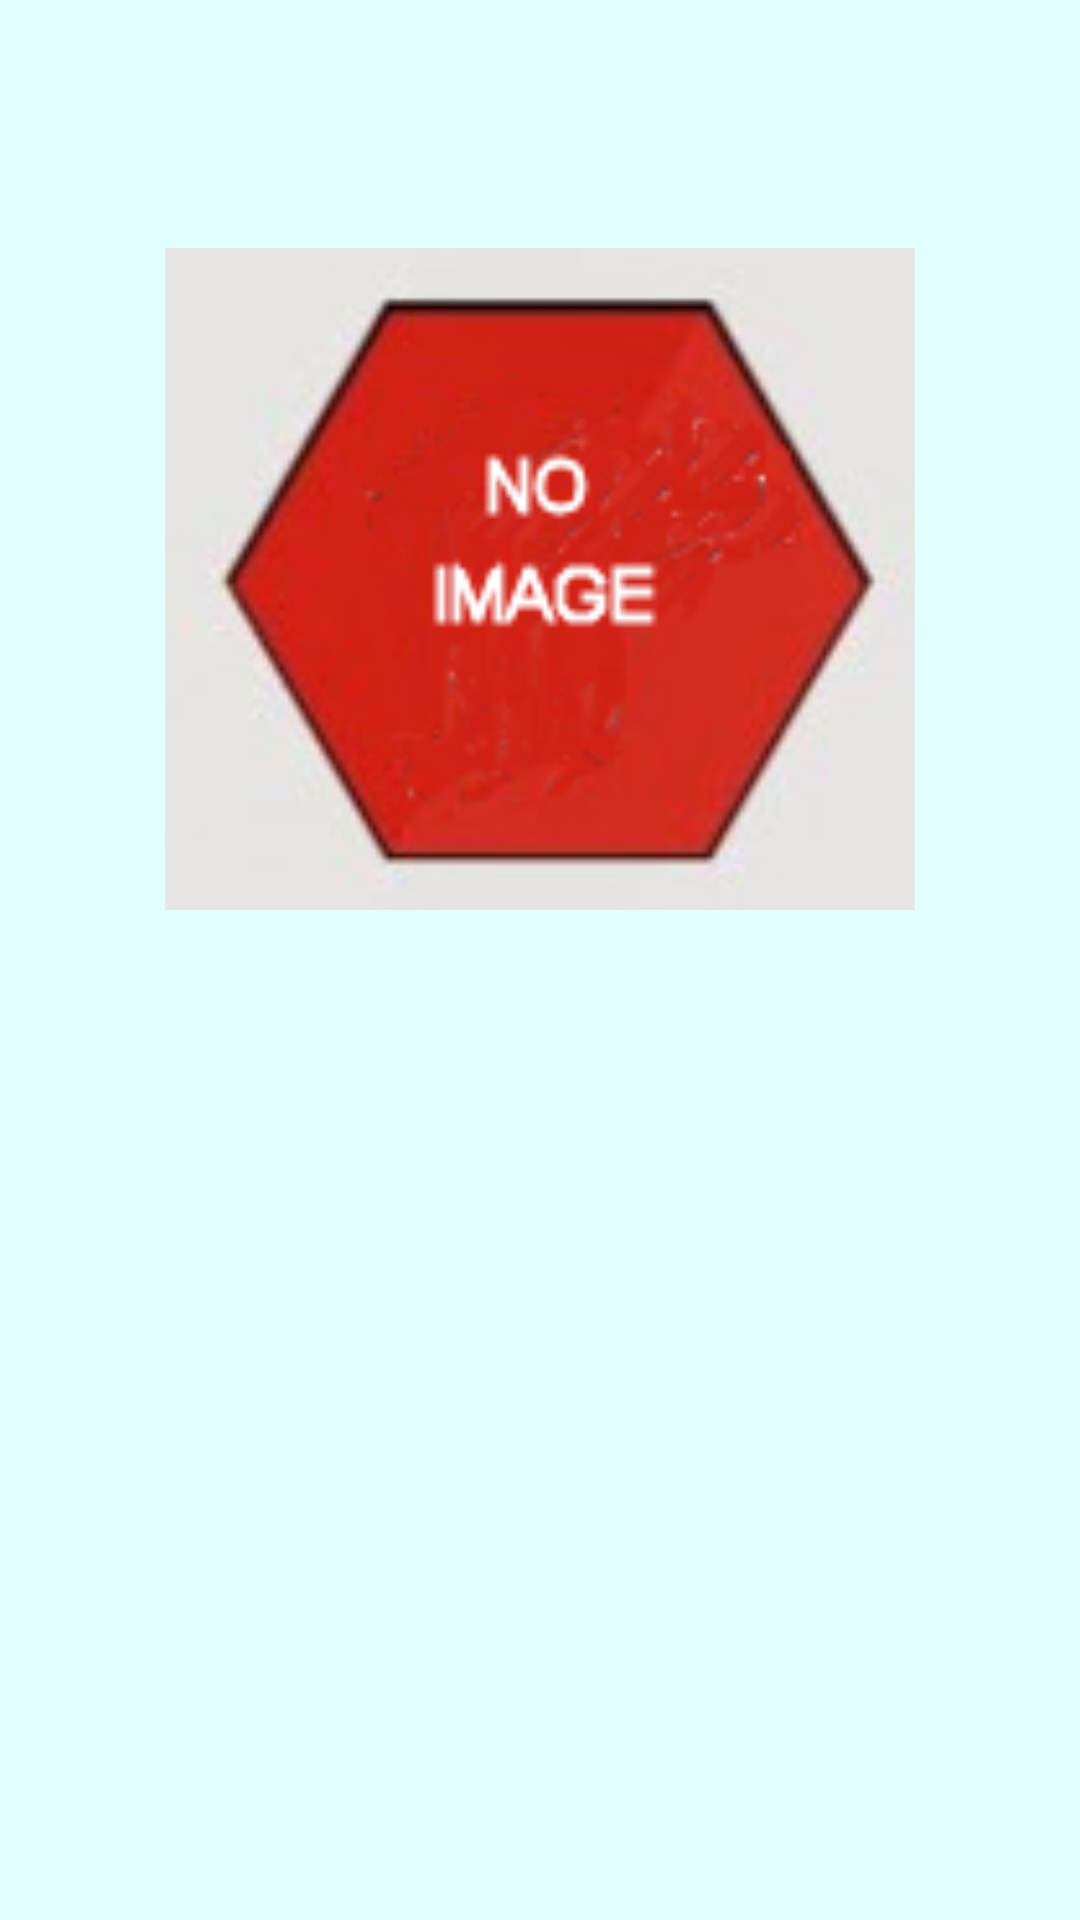

Here is an Android app screen rendered from its layout file. Give the layout XML and the strings, colors and styles it references.
<!-- AndroidManifest.xml: application theme AppTheme -->
<!-- res/layout/fragment_travel.xml -->
<LinearLayout xmlns:android="http://schemas.android.com/apk/res/android"
    android:layout_width="match_parent"
    android:layout_height="wrap_content"
    android:background="#E2FFFF"
    android:orientation="vertical" >

    <TextView
        android:id="@+id/travel_desc"
        android:layout_width="match_parent"
        android:layout_height="wrap_content"
        android:layout_marginRight="16dp" />
    
    <TextView
        android:id="@+id/image_desc"
        android:layout_width="match_parent"
        android:layout_height="wrap_content"
        android:paddingLeft="25dp"
     />    

    <ImageView
         android:id="@+id/imageView1"
         android:layout_marginTop="30dp"
         android:layout_width="250dp"
         android:layout_gravity="center_horizontal"
         android:layout_height="250dp"
         android:src="@drawable/image1" />
</LinearLayout>
<!-- resources referenced by this layout -->
<resources>
  <!-- drawable image1: png bitmap (drawable-hdpi, 22896 bytes) -->
  <style name="AppTheme" parent="@style/Theme.AppCompat.Light">
  
          <item name="android:windowBackground">@color/light_blue</item>
  
          <item name="android:actionBarStyle">@style/MyActionBar</item>
          <item name="android:actionMenuTextColor">@color/actionbar_text</item>
  
          
          <item name="actionBarStyle">@style/MyActionBar</item>
          <item name="actionMenuTextColor">@color/actionbar_text</item>
  
      </style>
  <color name="light_blue">#E2FFFF</color>
  <style name="MyActionBar" parent="@style/Widget.AppCompat.Light.ActionBar.Solid.Inverse">
          <item name="android:background">@color/light_blue</item>
          <item name="background">@color/light_blue</item>
      </style>
  <color name="actionbar_text">#000000</color>
</resources>
